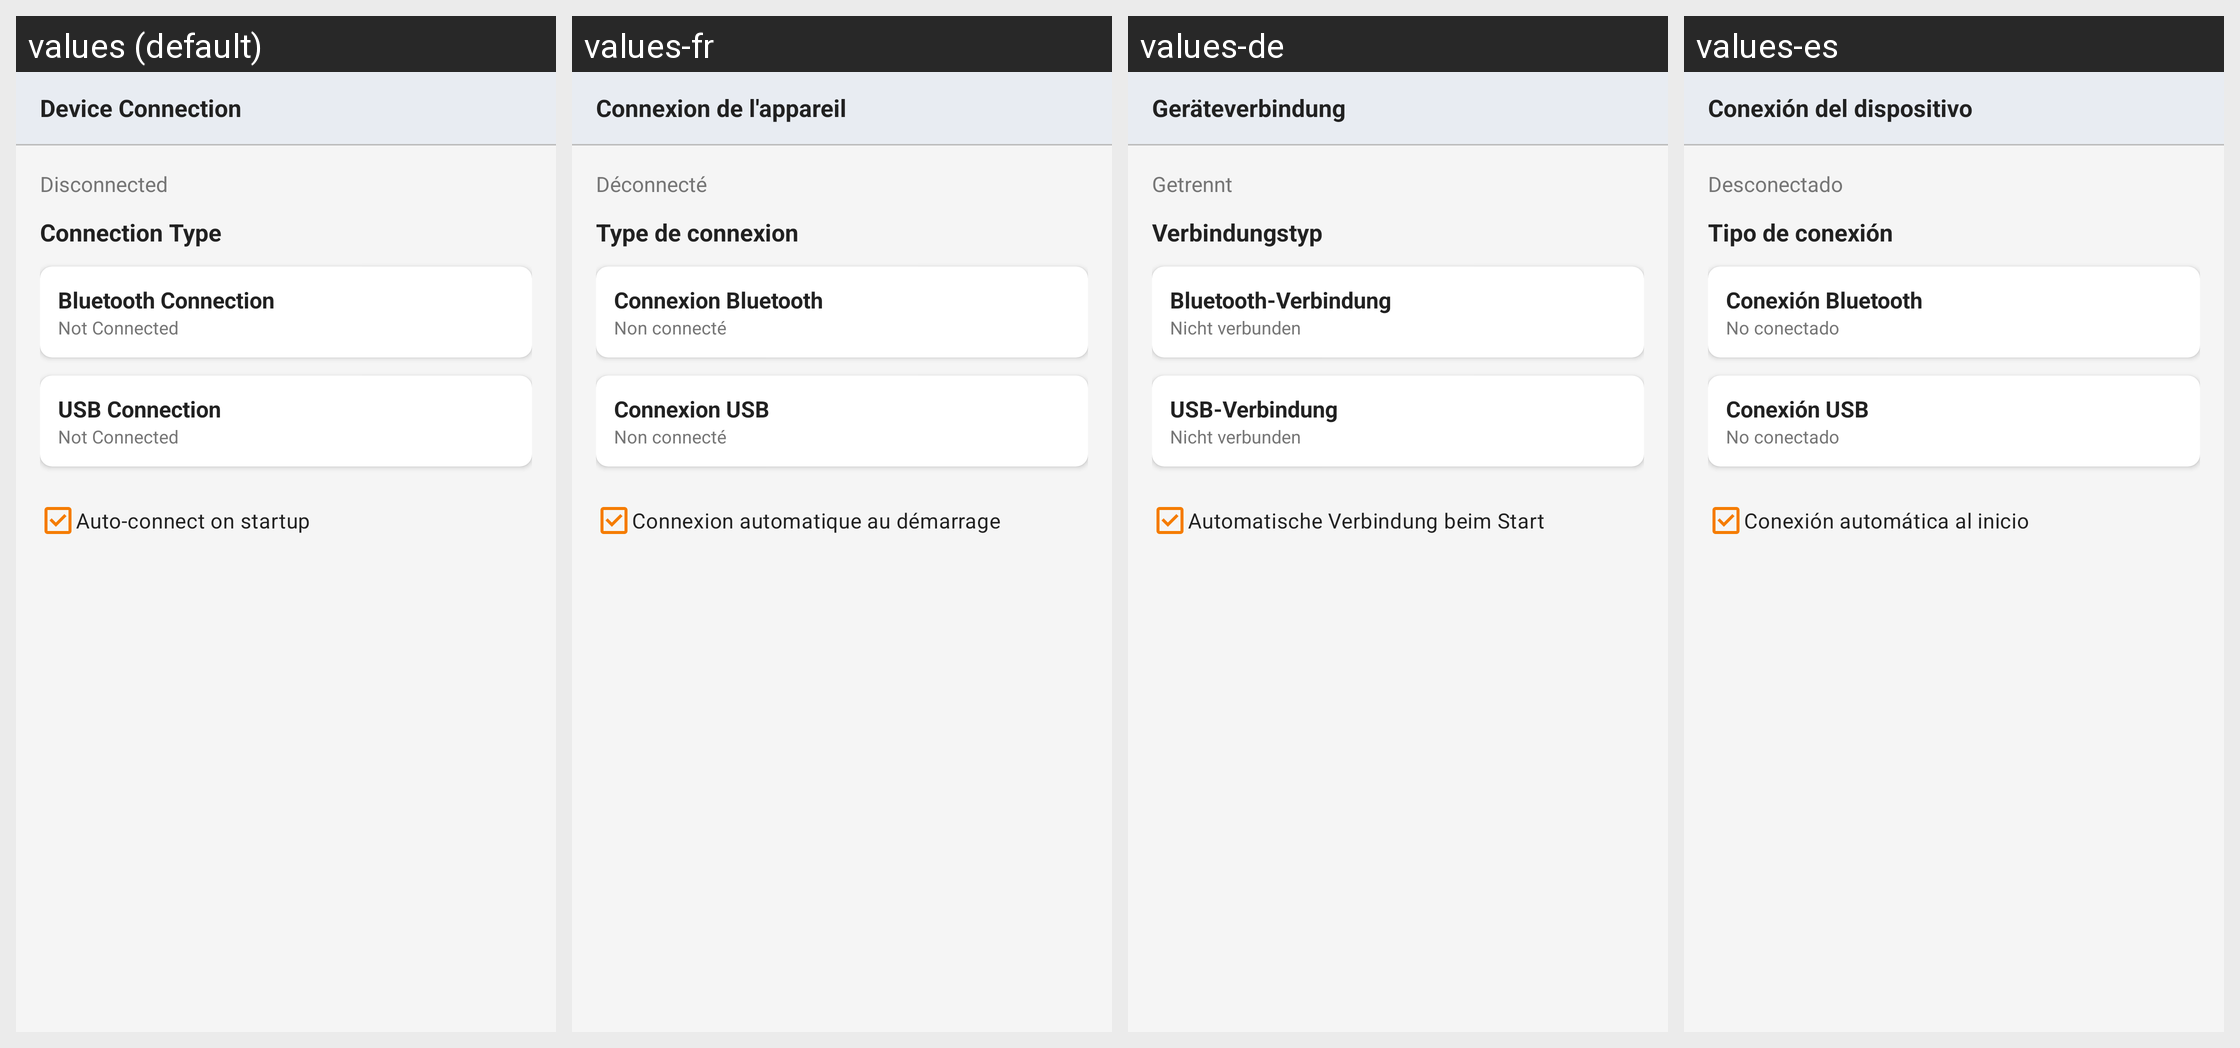

This grid shows one Android layout under several languages. Give, for every string resource on the screen, its name, the default text and each shown locale's text.
Android screen res/layout/dialog_connection.xml rendered under 4 locales, left to right: values (default), values-fr, values-de, values-es. Device: Nexus 5 (rendered at 1080×1920; each locale shown at half size, 540×960, under a caption strip naming it); theme Theme.KeyCmd.
Other locales in the repository, not shown: values-it, values-ja, values-ko, values-pt-rBR, values-ru, values-zh-rCN, values-zh-rHK, values-zh-rTW.
Strings drawn on this screen, with the default value and each locale's value (text and hints the layout hard-codes, and strings that could not be matched under every locale, appear in the picture but are not listed):

connection_title
  values: Device Connection
  values-fr: Connexion de l'appareil
  values-de: Geräteverbindung
  values-es: Conexión del dispositivo

status_disconnected
  values: Disconnected
  values-fr: Déconnecté
  values-de: Getrennt
  values-es: Desconectado

connection_type
  values: Connection Type
  values-fr: Type de connexion
  values-de: Verbindungstyp
  values-es: Tipo de conexión

bluetooth_connection
  values: Bluetooth Connection
  values-fr: Connexion Bluetooth
  values-de: Bluetooth-Verbindung
  values-es: Conexión Bluetooth

not_connected
  values: Not Connected
  values-fr: Non connecté
  values-de: Nicht verbunden
  values-es: No conectado

usb_connection
  values: USB Connection
  values-fr: Connexion USB
  values-de: USB-Verbindung
  values-es: Conexión USB

auto_connect_on_startup
  values: Auto-connect on startup
  values-fr: Connexion automatique au démarrage
  values-de: Automatische Verbindung beim Start
  values-es: Conexión automática al inicio
